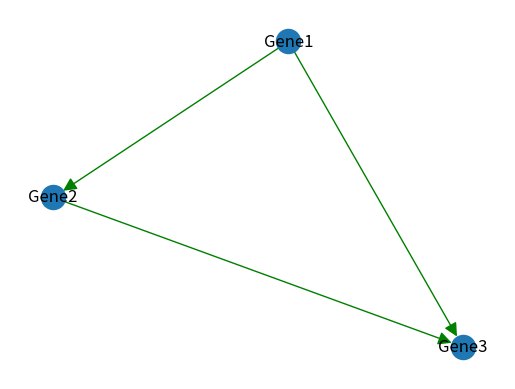
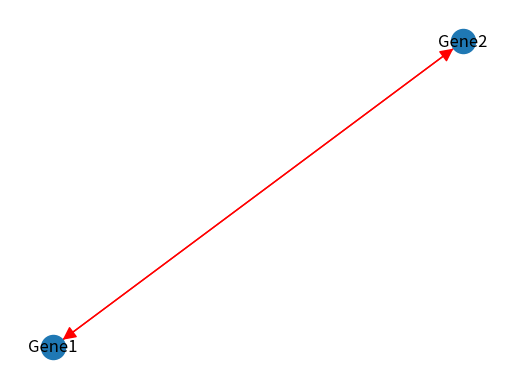
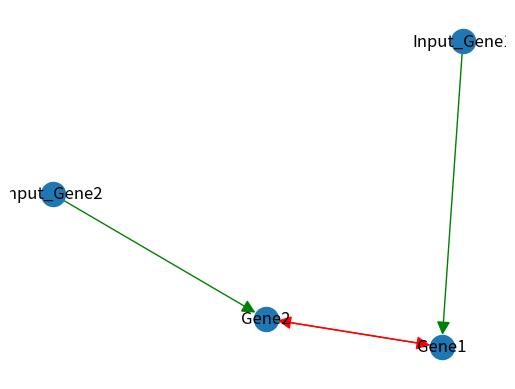
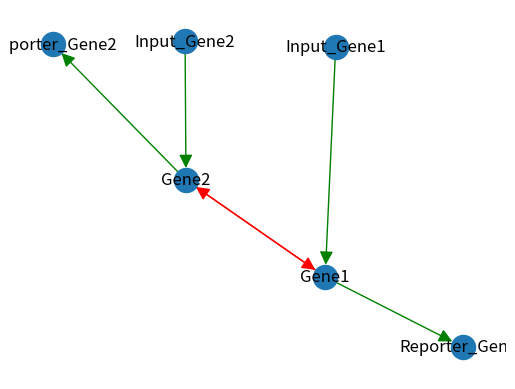
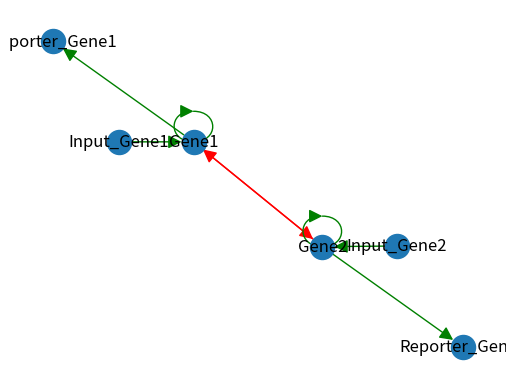

These charts were generated, in order, by the following Python code:
import random
import networkx as nx
import matplotlib.pyplot as plt


class Node:
    def __init__(self, name):
        self.name = name
        self.outgoing_edges = []
        self.incoming_edges = []
        self.parameters = {}

    def add_outgoing_edge(self, edge):
        self.outgoing_edges.append(edge)

    def add_incoming_edge(self, edge):
        self.incoming_edges.append(edge)

    def set_parameter(self, key, value):
        self.parameters[key] = value

    def get_parameter(self, key, default=None):
        return self.parameters.get(key, default)

class Edge:
    def __init__(self, source, target, edge_type, strength):
        self.source = source
        self.target = target
        self.edge_type = edge_type  # 'activation' or 'repression'
        self.strength = strength
        self.parameters = {}

    def set_parameter(self, key, value):
        self.parameters[key] = value

    def get_parameter(self, key, default=None):
        return self.parameters.get(key, default)

class Circuit:
    def __init__(self):
        self.nodes = {}
        self.edges = []

    def add_node(self, name):
        if name not in self.nodes:
            self.nodes[name] = Node(name)
        return self.nodes[name]

    def add_edge(self, source_name, target_name, edge_type, strength):
        source = self.add_node(source_name)
        target = self.add_node(target_name)
        edge = Edge(source, target, edge_type, strength)
        self.edges.append(edge)
        source.add_outgoing_edge(edge)
        target.add_incoming_edge(edge)
        return edge

    def get_node(self, name):
        return self.nodes.get(name)

def generate_feed_forward_loop():
    circuit = Circuit()

    # Add nodes
    circuit.add_node("Gene1")
    circuit.add_node("Gene2")
    circuit.add_node("Gene3")

    # Add edges
    circuit.add_edge("Gene1", "Gene2", "activation", random.uniform(0.5, 2.0))
    circuit.add_edge("Gene1", "Gene3", "activation", random.uniform(0.5, 2.0))
    circuit.add_edge("Gene2", "Gene3", "activation", random.uniform(0.5, 2.0))

    # Set node parameters
    for gene_name in ["Gene1", "Gene2", "Gene3"]:
        gene = circuit.get_node(gene_name)
        gene.set_parameter("basal_expression", random.uniform(0.01, 0.1))
        gene.set_parameter("max_expression", random.uniform(0.5, 1.0))
        gene.set_parameter("degradation_rate", random.uniform(0.05, 0.2))

    # Set edge parameters
    for edge in circuit.edges:
        edge.set_parameter("binding_affinity", random.uniform(0.1, 1.0))
        edge.set_parameter("hill_coefficient", random.uniform(1, 4))

    return circuit

def generate_toggle_switch():
    circuit = Circuit()

    # Add nodes
    circuit.add_node("Gene1")
    circuit.add_node("Gene2")

    # Add edges (mutual repression)
    circuit.add_edge("Gene1", "Gene2", "repression", random.uniform(1.0, 3.0))
    circuit.add_edge("Gene2", "Gene1", "repression", random.uniform(1.0, 3.0))

    # Set node parameters
    for gene_name in ["Gene1", "Gene2"]:
        gene = circuit.get_node(gene_name)
        gene.set_parameter("basal_expression", random.uniform(0.01, 0.1))
        gene.set_parameter("max_expression", random.uniform(0.5, 1.0))
        gene.set_parameter("degradation_rate", random.uniform(0.05, 0.2))
        gene.set_parameter("hill_coefficient", random.uniform(2, 4))  # Cooperative binding

    # Set edge parameters
    for edge in circuit.edges:
        edge.set_parameter("binding_affinity", random.uniform(0.1, 1.0))
        edge.set_parameter("repression_strength", random.uniform(0.5, 1.0))

    return circuit

import networkx as nx
import matplotlib.pyplot as plt

def visualize_circuit(circuit):
    G = nx.DiGraph()

    for node_name, node in circuit.nodes.items():
        G.add_node(node_name)

    for edge in circuit.edges:
        G.add_edge(edge.source.name, edge.target.name, 
                   edge_type=edge.edge_type, 
                   strength=edge.strength)

    pos = nx.spring_layout(G)
    nx.draw_networkx_nodes(G, pos)
    nx.draw_networkx_labels(G, pos)

    edge_colors = ['g' if G[u][v]['edge_type'] == 'activation' else 'r' for u, v in G.edges()]
    nx.draw_networkx_edges(G, pos, edge_color=edge_colors, 
                           arrows=True, arrowsize=20)

    plt.axis('off')
    plt.show()

def component_type_to_color(component_type):
    type_to_color = {
        "gene": "green",
        "promoter": "blue",
        "repressor": "red"
    }
    return type_to_color.get(component_type, "gray")


ffl = generate_feed_forward_loop()
visualize_circuit(ffl)

toggle_switch = generate_toggle_switch()
visualize_circuit(toggle_switch)

def add_input_signal(circuit, target_gene):
    input_name = f"Input_{target_gene}"
    circuit.add_node(input_name)
    circuit.add_edge(input_name, target_gene, "activation", random.uniform(1.0, 3.0))
    
    input_node = circuit.get_node(input_name)
    input_node.set_parameter("signal_strength", random.uniform(0.1, 1.0))

def add_output_reporter(circuit, source_gene):
    reporter_name = f"Reporter_{source_gene}"
    circuit.add_node(reporter_name)
    circuit.add_edge(source_gene, reporter_name, "activation", random.uniform(1.0, 3.0))
    
    reporter_node = circuit.get_node(reporter_name)
    reporter_node.set_parameter("reporter_efficiency", random.uniform(0.5, 1.0))

def add_leaky_expression(circuit, gene_name):
    leakage_strength = random.uniform(0.01, 0.1)
    circuit.add_edge(gene_name, gene_name, "activation", leakage_strength)

# Add input signals to both genes
add_input_signal(toggle_switch, "Gene1")
add_input_signal(toggle_switch, "Gene2")
visualize_circuit(toggle_switch)

# Add output reporters to both genes
add_output_reporter(toggle_switch, "Gene1")
add_output_reporter(toggle_switch, "Gene2")
visualize_circuit(toggle_switch)

# Add leaky expression to both genes
add_leaky_expression(toggle_switch, "Gene1")
add_leaky_expression(toggle_switch, "Gene2")
visualize_circuit(toggle_switch)
